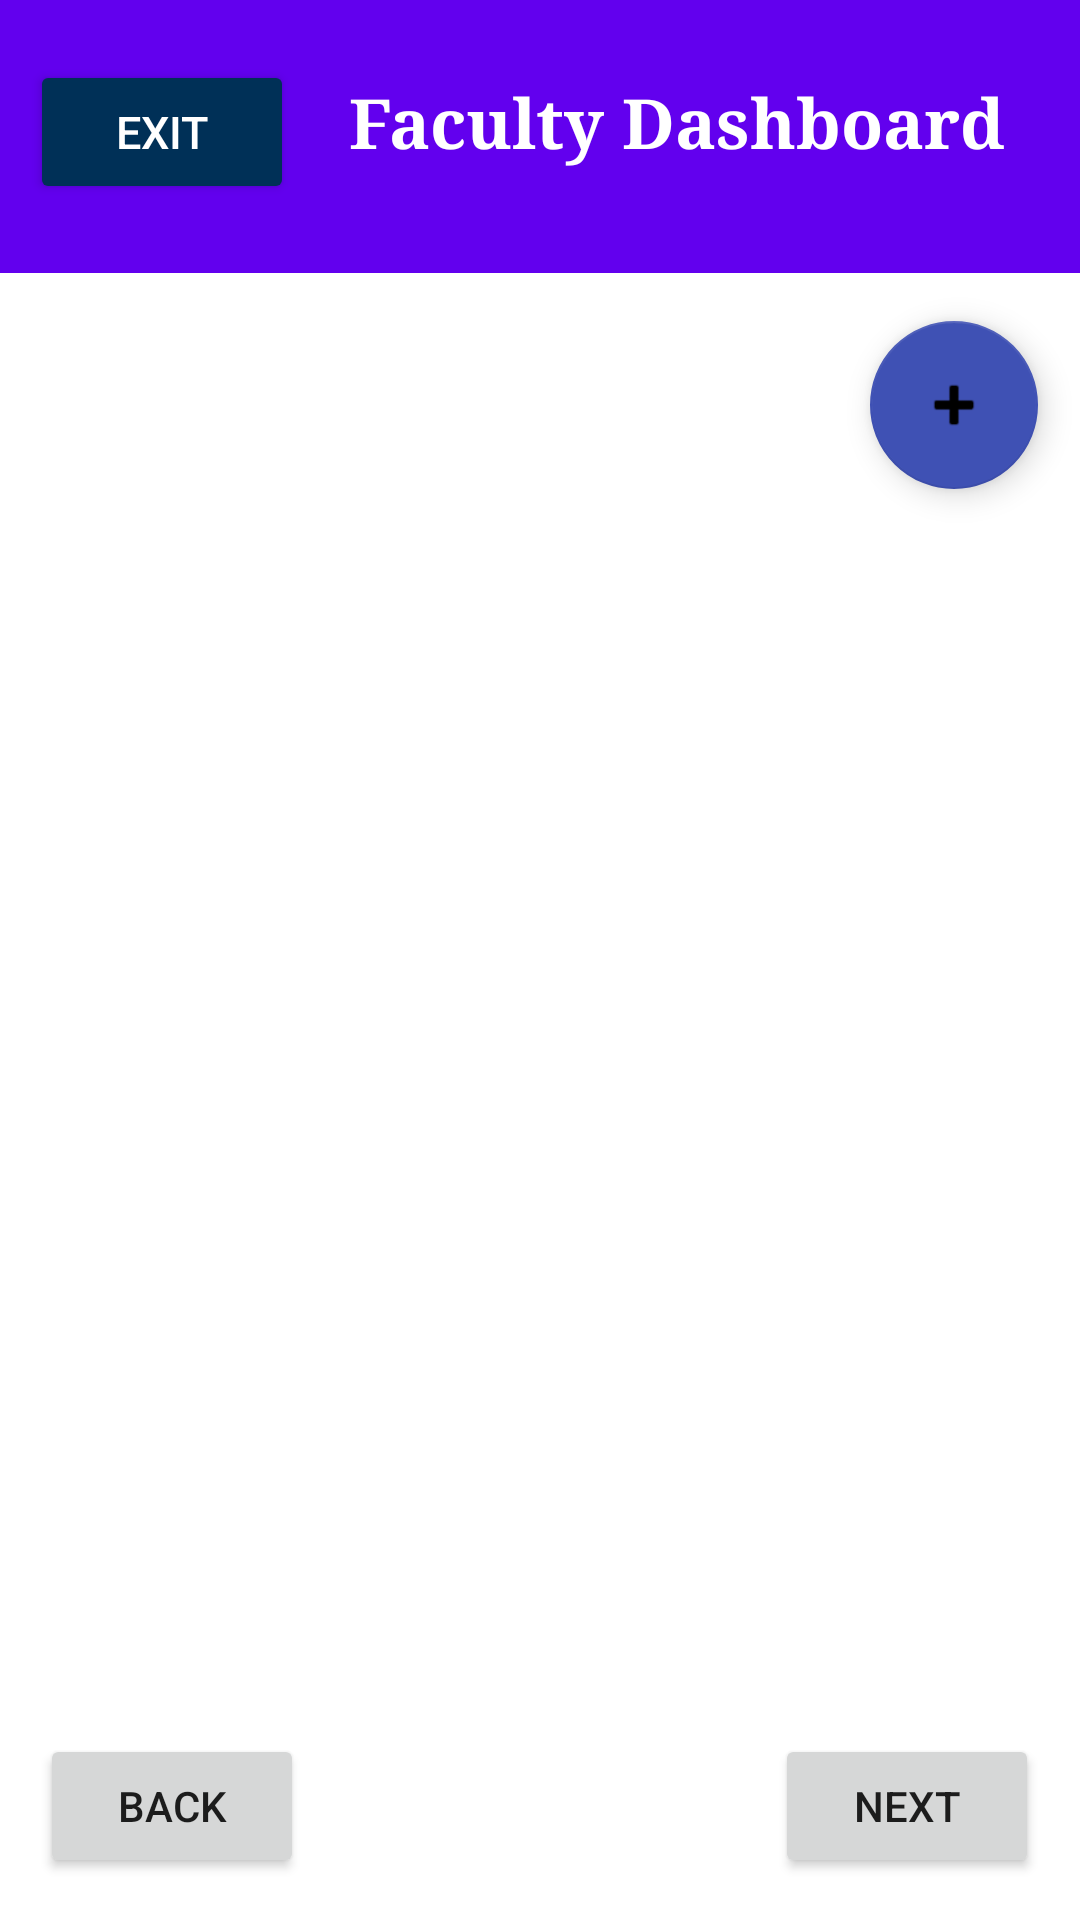

Android layout source for this screen:
<!-- AndroidManifest.xml: application theme Theme.LogInStart -->
<!-- res/layout/activity_teacher.xml -->
<?xml version="1.0" encoding="utf-8"?>
<androidx.constraintlayout.widget.ConstraintLayout xmlns:android="http://schemas.android.com/apk/res/android"
    xmlns:app="http://schemas.android.com/apk/res-auto"
    xmlns:tools="http://schemas.android.com/tools"
    android:layout_width="match_parent"
    android:layout_height="match_parent"
    tools:context=".teacher">

    <com.google.android.material.appbar.AppBarLayout
        android:id="@+id/appbar"
        android:layout_width="match_parent"
        android:layout_height="91dp"
        app:elevation="0dp"
        app:layout_constraintTop_toTopOf="parent"
        app:layout_constraintLeft_toLeftOf="parent"
        app:layout_constraintRight_toRightOf="parent"
        >

        <LinearLayout
            android:layout_width="match_parent"
            android:layout_height="91dp"
            android:orientation="vertical"
            android:padding="25dp"
            android:background="@drawable/gradient_1">

            <TextView
                android:id="@+id/facHeader"
                android:layout_width="match_parent"
                android:layout_height="wrap_content"
                android:fontFamily="times"
                android:text="Faculty Dashboard"
                android:gravity="end"
                android:textColor="@color/white"
                android:textSize="23sp"
                android:textStyle="bold">

            </TextView>

        </LinearLayout>

    </com.google.android.material.appbar.AppBarLayout>

    <Button
        android:id="@+id/quit"
        android:layout_width="wrap_content"
        android:layout_height="wrap_content"
        android:backgroundTint="@color/tech_blue"
        android:text="Exit"
        android:textColor="@color/white"
        android:textSize="15sp"
        app:layout_constraintTop_toTopOf="parent"
        app:layout_constraintLeft_toLeftOf="parent"
        app:layout_constraintRight_toLeftOf="@+id/facHeader"
        android:layout_marginTop="20dp"
        android:layout_marginLeft="10dp"
        tools:ignore="NotSibling" />

    <com.google.android.material.floatingactionbutton.FloatingActionButton
        android:id="@+id/facultyCreate"
        android:layout_width="wrap_content"
        android:layout_height="wrap_content"
        android:layout_marginTop="16dp"
        android:clickable="true"
        app:layout_constraintBottom_toBottomOf="parent"
        app:layout_constraintEnd_toEndOf="parent"
        app:layout_constraintHorizontal_bias="0.954"
        app:layout_constraintStart_toStartOf="parent"
        app:layout_constraintTop_toBottomOf="@+id/appbar"
        app:layout_constraintVertical_bias="0.0"
        app:srcCompat="@android:drawable/ic_input_add" />

    <androidx.recyclerview.widget.RecyclerView
        android:id="@+id/recycleviewfaculty"
        android:layout_width="0dp"
        android:layout_height="0dp"
        app:layout_constraintBottom_toBottomOf="parent"
        app:layout_constraintEnd_toEndOf="parent"
        app:layout_constraintHorizontal_bias="1.0"
        app:layout_constraintStart_toStartOf="parent"
        app:layout_constraintTop_toBottomOf="@+id/appbar"
        app:layout_constraintVertical_bias="0.0" />

    <Button
        android:id="@+id/nextPageFact"
        android:layout_width="wrap_content"
        android:layout_height="wrap_content"
        android:clickable="true"
        android:text="Next"
        app:layout_constraintBottom_toBottomOf="@+id/recycleviewfaculty"
        app:layout_constraintEnd_toEndOf="parent"
        app:layout_constraintHorizontal_bias="0.95"
        app:layout_constraintStart_toStartOf="parent"
        app:layout_constraintTop_toBottomOf="@+id/appbar"
        app:layout_constraintVertical_bias="0.972" />

    <Button
        android:id="@+id/backPageFact"
        android:layout_width="wrap_content"
        android:layout_height="wrap_content"
        android:clickable="true"
        android:text="Back"
        app:layout_constraintBottom_toBottomOf="parent"
        app:layout_constraintEnd_toEndOf="parent"
        app:layout_constraintHorizontal_bias="0.049"
        app:layout_constraintStart_toStartOf="parent"
        app:layout_constraintTop_toBottomOf="@+id/appbar"
        app:layout_constraintVertical_bias="0.972" />


</androidx.constraintlayout.widget.ConstraintLayout>
<!-- resources referenced by this layout -->
<resources>
  <color name="tech_blue">#003057</color>
  <color name="white">#FFFFFFFF</color>
  <style name="Theme.LogInStart" parent="Theme.MaterialComponents.DayNight.DarkActionBar">
          
          <item name="colorPrimary">@color/purple_500</item>
          <item name="colorPrimaryVariant">@color/purple_700</item>
          <item name="colorOnPrimary">@color/white</item>
          
          <item name="colorSecondary">@color/teal_200</item>
          <item name="colorSecondaryVariant">@color/teal_700</item>
          <item name="colorOnSecondary">@color/black</item>
          
          <item name="android:statusBarColor">?attr/colorPrimaryVariant</item>
          
      </style>
  <color name="purple_500">#FF6200EE</color>
  <color name="purple_700">#FF3700B3</color>
  <color name="teal_200">#3F51B4</color>
  <color name="teal_700">#FF018786</color>
  <color name="black">#FF000000</color>
</resources>
